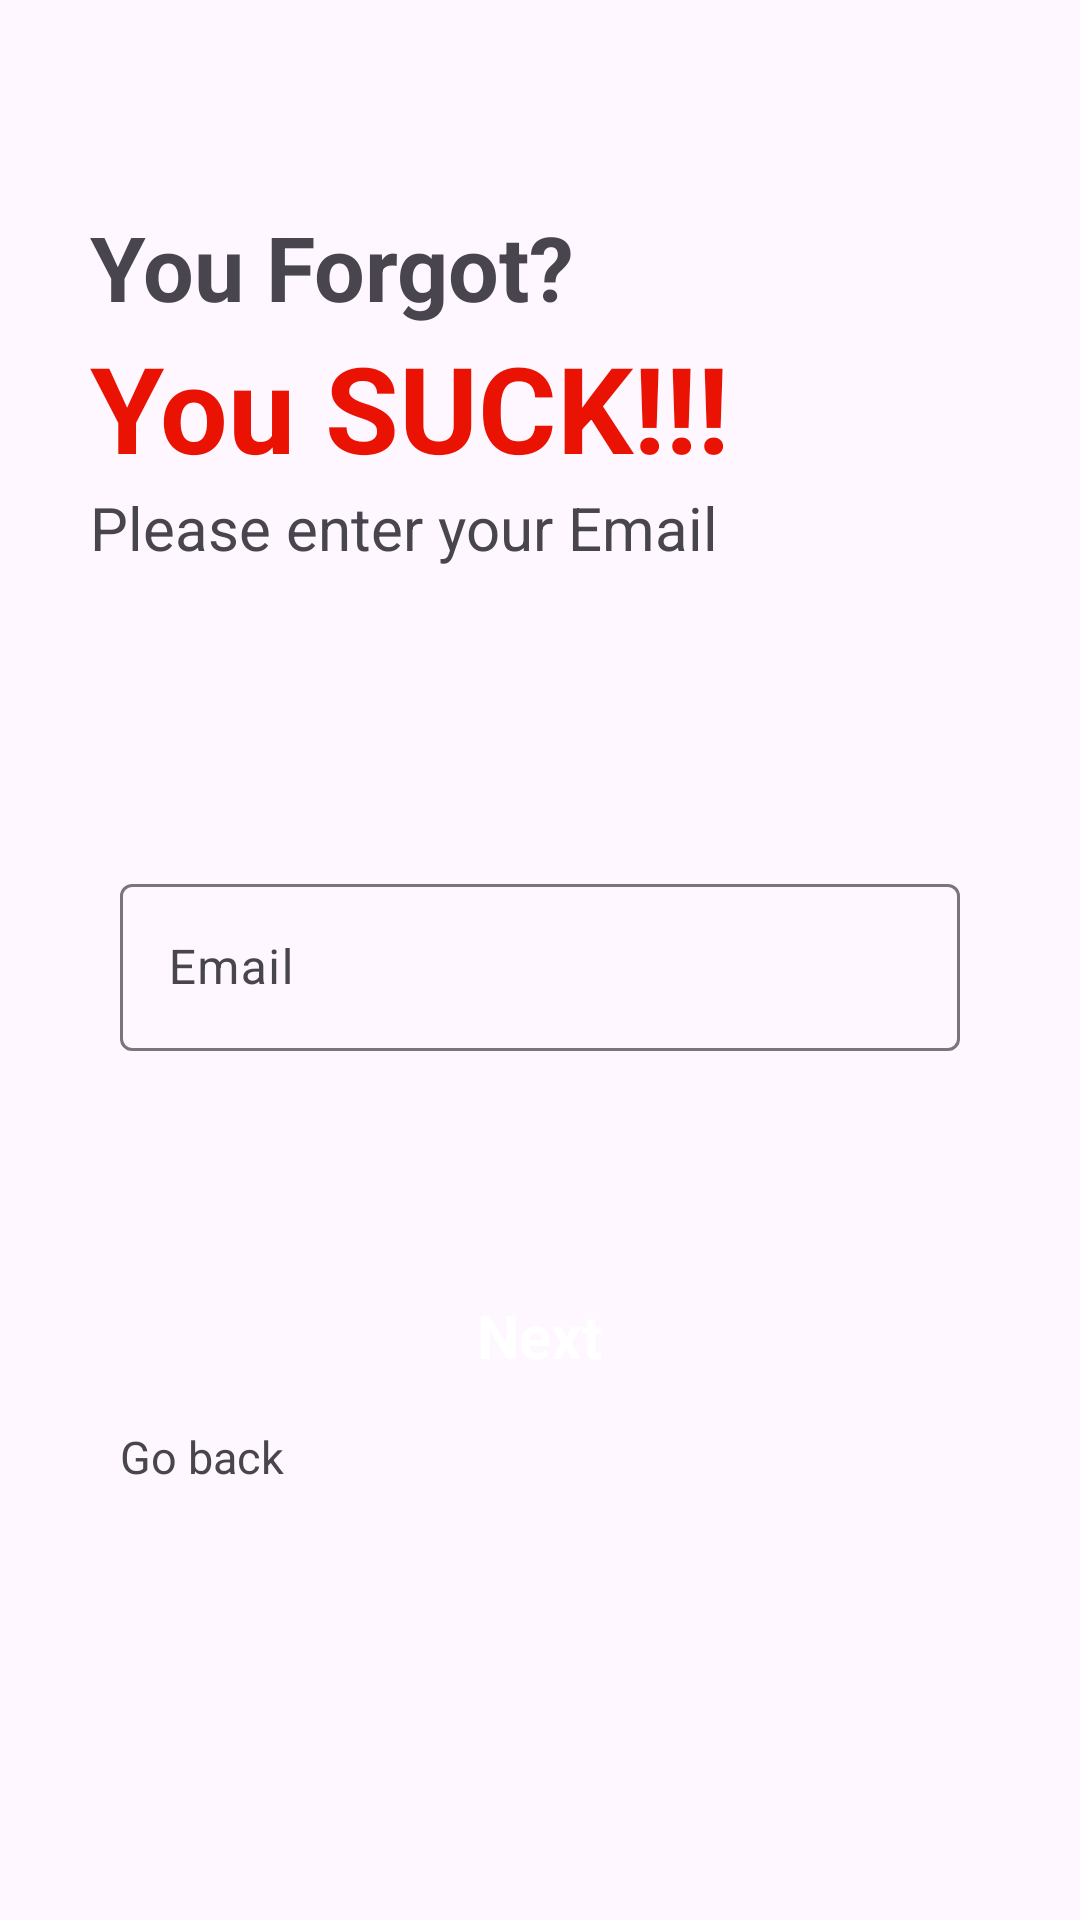

Layout XML and referenced resources for this Android screen:
<!-- AndroidManifest.xml: application theme Theme.NotesApp -->
<!-- res/layout/activity_forgot_password.xml -->
<?xml version="1.0" encoding="utf-8"?>
<RelativeLayout xmlns:android="http://schemas.android.com/apk/res/android"
    xmlns:app="http://schemas.android.com/apk/res-auto"
    xmlns:tools="http://schemas.android.com/tools"
    android:layout_width="match_parent"
    android:layout_height="match_parent"
    tools:context=".Forgot_password">

    <LinearLayout
        android:layout_width="match_parent"
        android:layout_height="wrap_content"
        android:layout_marginLeft="30dp"
        android:layout_marginRight="30dp"
        android:layout_above="@+id/email"
        android:orientation="vertical"
        android:layout_marginBottom="100dp">

        <TextView
            android:layout_width="match_parent"
            android:layout_height="wrap_content"
            android:text="You Forgot?"
            android:textStyle="bold"
            android:id="@+id/you_forgot"
            android:textSize="30dp"/>

        <TextView
            android:layout_width="match_parent"
            android:layout_height="wrap_content"
            android:textSize="40dp"
            android:text="You SUCK!!!"
            android:textColor="#EA1303"
            android:textStyle="bold"/>

        <TextView
            android:layout_width="match_parent"
            android:layout_height="wrap_content"
            android:textSize="20dp"
            android:text="Please enter your Email"/>

    </LinearLayout>

    <com.google.android.material.textfield.TextInputLayout
        android:layout_width="match_parent"
        android:layout_height="wrap_content"
        android:layout_marginRight="30dp"
        android:layout_marginLeft="30dp"
        android:layout_centerInParent="true"
        android:layout_marginBottom="20dp"
        android:id="@+id/email">

        <EditText
            android:id="@+id/check_email"
            android:layout_width="match_parent"
            android:layout_height="wrap_content"
            android:layout_marginLeft="10dp"
            android:layout_marginRight="10dp"
            android:hint="Email"
            android:inputType="textEmailAddress" />

    </com.google.android.material.textfield.TextInputLayout>

    <RelativeLayout
        android:layout_width="match_parent"
        android:layout_height="50dp"
        android:layout_marginRight="40dp"
        android:layout_marginLeft="40dp"
        android:layout_marginTop="50dp"
        android:background="@drawable/button_design"
        android:layout_below="@+id/email"
        android:id="@+id/next_button">

        <TextView
            android:layout_width="wrap_content"
            android:layout_height="wrap_content"
            android:layout_centerInParent="true"
            android:layout_marginLeft="10dp"
            android:layout_marginRight="10dp"
            android:text="Next"
            android:textColor="@color/white"
            android:textSize="20dp"
            android:textStyle="bold"/>

    </RelativeLayout>

    <LinearLayout
        android:layout_width="match_parent"
        android:layout_height="wrap_content"
        android:layout_below="@id/next_button"
        android:layout_marginTop="5dp"
        android:layout_marginRight="40dp"
        android:layout_marginLeft="40dp">

        <TextView
            android:id="@+id/back_button"
            android:layout_width="wrap_content"
            android:layout_height="wrap_content"
            android:text="Go back"
            android:textSize="15dp"
            tools:ignore="TextSizeCheck" />

    </LinearLayout>

</RelativeLayout>
<!-- resources referenced by this layout -->
<resources>
  <color name="white">#FFFFFFFF</color>
  <style name="Theme.NotesApp" parent="Base.Theme.NotesApp" />
  <style name="Base.Theme.NotesApp" parent="Theme.Material3.DayNight.NoActionBar">
          
          
          <item name="android:itemTextAppearance">@style/MyMenuItemStyle</item>
      </style>
  <style name="MyMenuItemStyle" parent="@android:style/TextAppearance.Widget.IconMenu.Item">
  
          <item name="android:textColor">#00BCD4</item>
          <item name="android:textSize">18dp</item>
      </style>
</resources>
